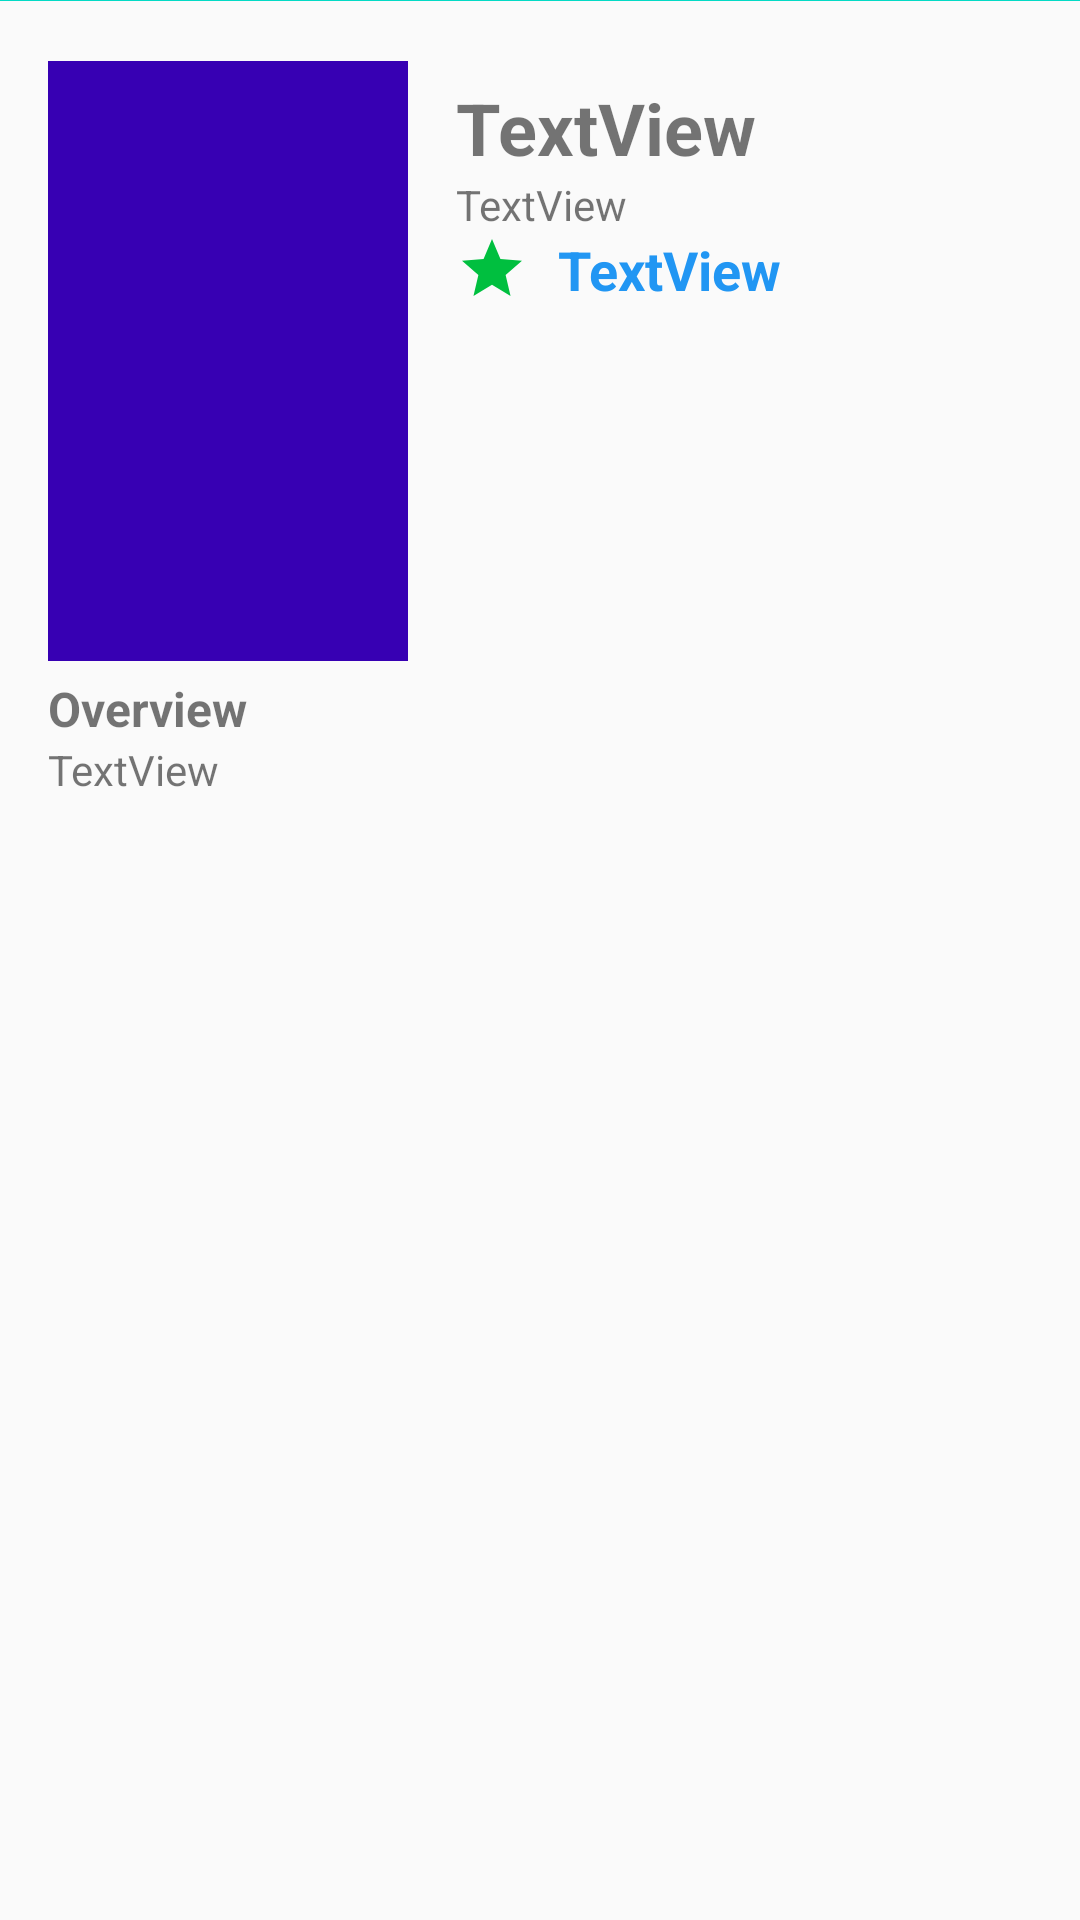

Produce the Android XML layout that renders to this screen, including the resource entries it uses.
<!-- AndroidManifest.xml: application theme AppTheme -->
<!-- res/layout/activity_detail.xml -->
<?xml version="1.0" encoding="utf-8"?>
<androidx.constraintlayout.widget.ConstraintLayout xmlns:android="http://schemas.android.com/apk/res/android"
    xmlns:app="http://schemas.android.com/apk/res-auto"
    xmlns:tools="http://schemas.android.com/tools"
    android:layout_width="match_parent"
    android:layout_height="match_parent"
    tools:context=".ui.DetailActivity">


    <ImageView
        android:id="@+id/ivBackdrop"
        android:layout_width="0dp"
        android:layout_height="wrap_content"
        app:layout_constraintEnd_toEndOf="parent"
        app:layout_constraintStart_toStartOf="parent"
        app:layout_constraintTop_toTopOf="parent"
        app:srcCompat="@color/colorAccent" />

    <ImageView
        android:id="@+id/ivPosterDetail"
        android:layout_width="120dp"
        android:layout_height="200dp"
        android:layout_marginStart="16dp"
        android:layout_marginTop="20dp"
        app:layout_constraintStart_toStartOf="parent"
        app:layout_constraintTop_toBottomOf="@+id/ivBackdrop"
        app:srcCompat="@color/colorPrimaryDark" />

    <TextView
        android:id="@+id/tvTitle"
        android:layout_width="0dp"
        android:layout_height="wrap_content"
        android:layout_marginLeft="16dp"
        android:layout_marginTop="16dp"
        android:layout_marginRight="16dp"
        android:paddingTop="10dp"
        android:text="TextView"
        android:textSize="24sp"
        android:textStyle="bold"
        app:layout_constraintEnd_toEndOf="parent"
        app:layout_constraintHorizontal_bias="0.48"
        app:layout_constraintStart_toEndOf="@+id/ivPosterDetail"
        app:layout_constraintTop_toBottomOf="@+id/ivBackdrop" />

    <TextView
        android:id="@+id/tvRelease"
        android:layout_width="wrap_content"
        android:layout_height="wrap_content"
        android:text="TextView"
        app:layout_constraintEnd_toEndOf="parent"
        app:layout_constraintHorizontal_bias="0.0"
        app:layout_constraintStart_toStartOf="@+id/tvTitle"
        app:layout_constraintTop_toBottomOf="@+id/tvTitle" />

    <TextView
        android:id="@+id/tvRating"
        android:layout_width="wrap_content"
        android:layout_height="wrap_content"
        android:paddingLeft="10dp"
        android:text="TextView"
        android:textColor="#2196F3"
        android:textSize="18sp"
        android:textStyle="bold"
        app:layout_constraintEnd_toEndOf="parent"
        app:layout_constraintHorizontal_bias="0.0"
        app:layout_constraintStart_toEndOf="@+id/imageView"
        app:layout_constraintTop_toBottomOf="@+id/tvRelease" />

    <ImageView
        android:id="@+id/imageView"
        android:layout_width="wrap_content"
        android:layout_height="wrap_content"
        app:layout_constraintStart_toStartOf="@+id/tvRelease"
        app:layout_constraintTop_toBottomOf="@+id/tvRelease"
        app:srcCompat="@drawable/ic_star_green_24dp" />

    <ScrollView
        android:layout_width="0dp"
        android:layout_height="0dp"
        android:paddingTop="5dp"
        app:layout_constraintBottom_toBottomOf="parent"
        app:layout_constraintEnd_toEndOf="parent"
        app:layout_constraintHorizontal_bias="0.0"
        app:layout_constraintStart_toStartOf="@+id/ivPosterDetail"
        app:layout_constraintTop_toBottomOf="@+id/ivPosterDetail"
        app:layout_constraintVertical_bias="0.395">

        <LinearLayout
            android:layout_width="match_parent"
            android:layout_height="wrap_content"
            android:orientation="vertical">

            <TextView
                android:id="@+id/tvOverviewTitle"
                android:layout_width="wrap_content"
                android:layout_height="wrap_content"
                android:text="@string/overview_title"
                android:textSize="16sp"
                android:textStyle="bold"
                tools:text="@string/overview_title" />

            <TextView
                android:id="@+id/tvOverview"
                android:layout_width="match_parent"
                android:layout_height="match_parent"
                android:layout_marginEnd="12dp"
                android:paddingBottom="10dp"
                android:text="TextView" />
        </LinearLayout>
    </ScrollView>

</androidx.constraintlayout.widget.ConstraintLayout>
<!-- resources referenced by this layout -->
<resources>
  <!-- drawable ic_star_green_24dp (drawable) -->
  <vector android:height="24dp" android:tint="#00BF3F"
      android:viewportHeight="24.0" android:viewportWidth="24.0"
      android:width="24dp" xmlns:android="http://schemas.android.com/apk/res/android">
      <path android:fillColor="#FF000000" android:pathData="M12,17.27L18.18,21l-1.64,-7.03L22,9.24l-7.19,-0.61L12,2 9.19,8.63 2,9.24l5.46,4.73L5.82,21z"/>
  </vector>
  <string name="overview_title">Overview</string>
  <style name="AppTheme" parent="Theme.AppCompat.Light.DarkActionBar">
          
          <item name="colorPrimary">@color/colorPrimary</item>
          <item name="colorPrimaryDark">@color/colorPrimaryDark</item>
          <item name="colorAccent">@color/colorAccent</item>
      </style>
  <!-- not gathered from this repository: default colours our renderer supplied (Android Studio template values) -->
  <color name="colorPrimary">#FF6200EE</color>
  <color name="colorPrimaryDark">#FF3700B3</color>
  <color name="colorAccent">#FF03DAC5</color>
</resources>
